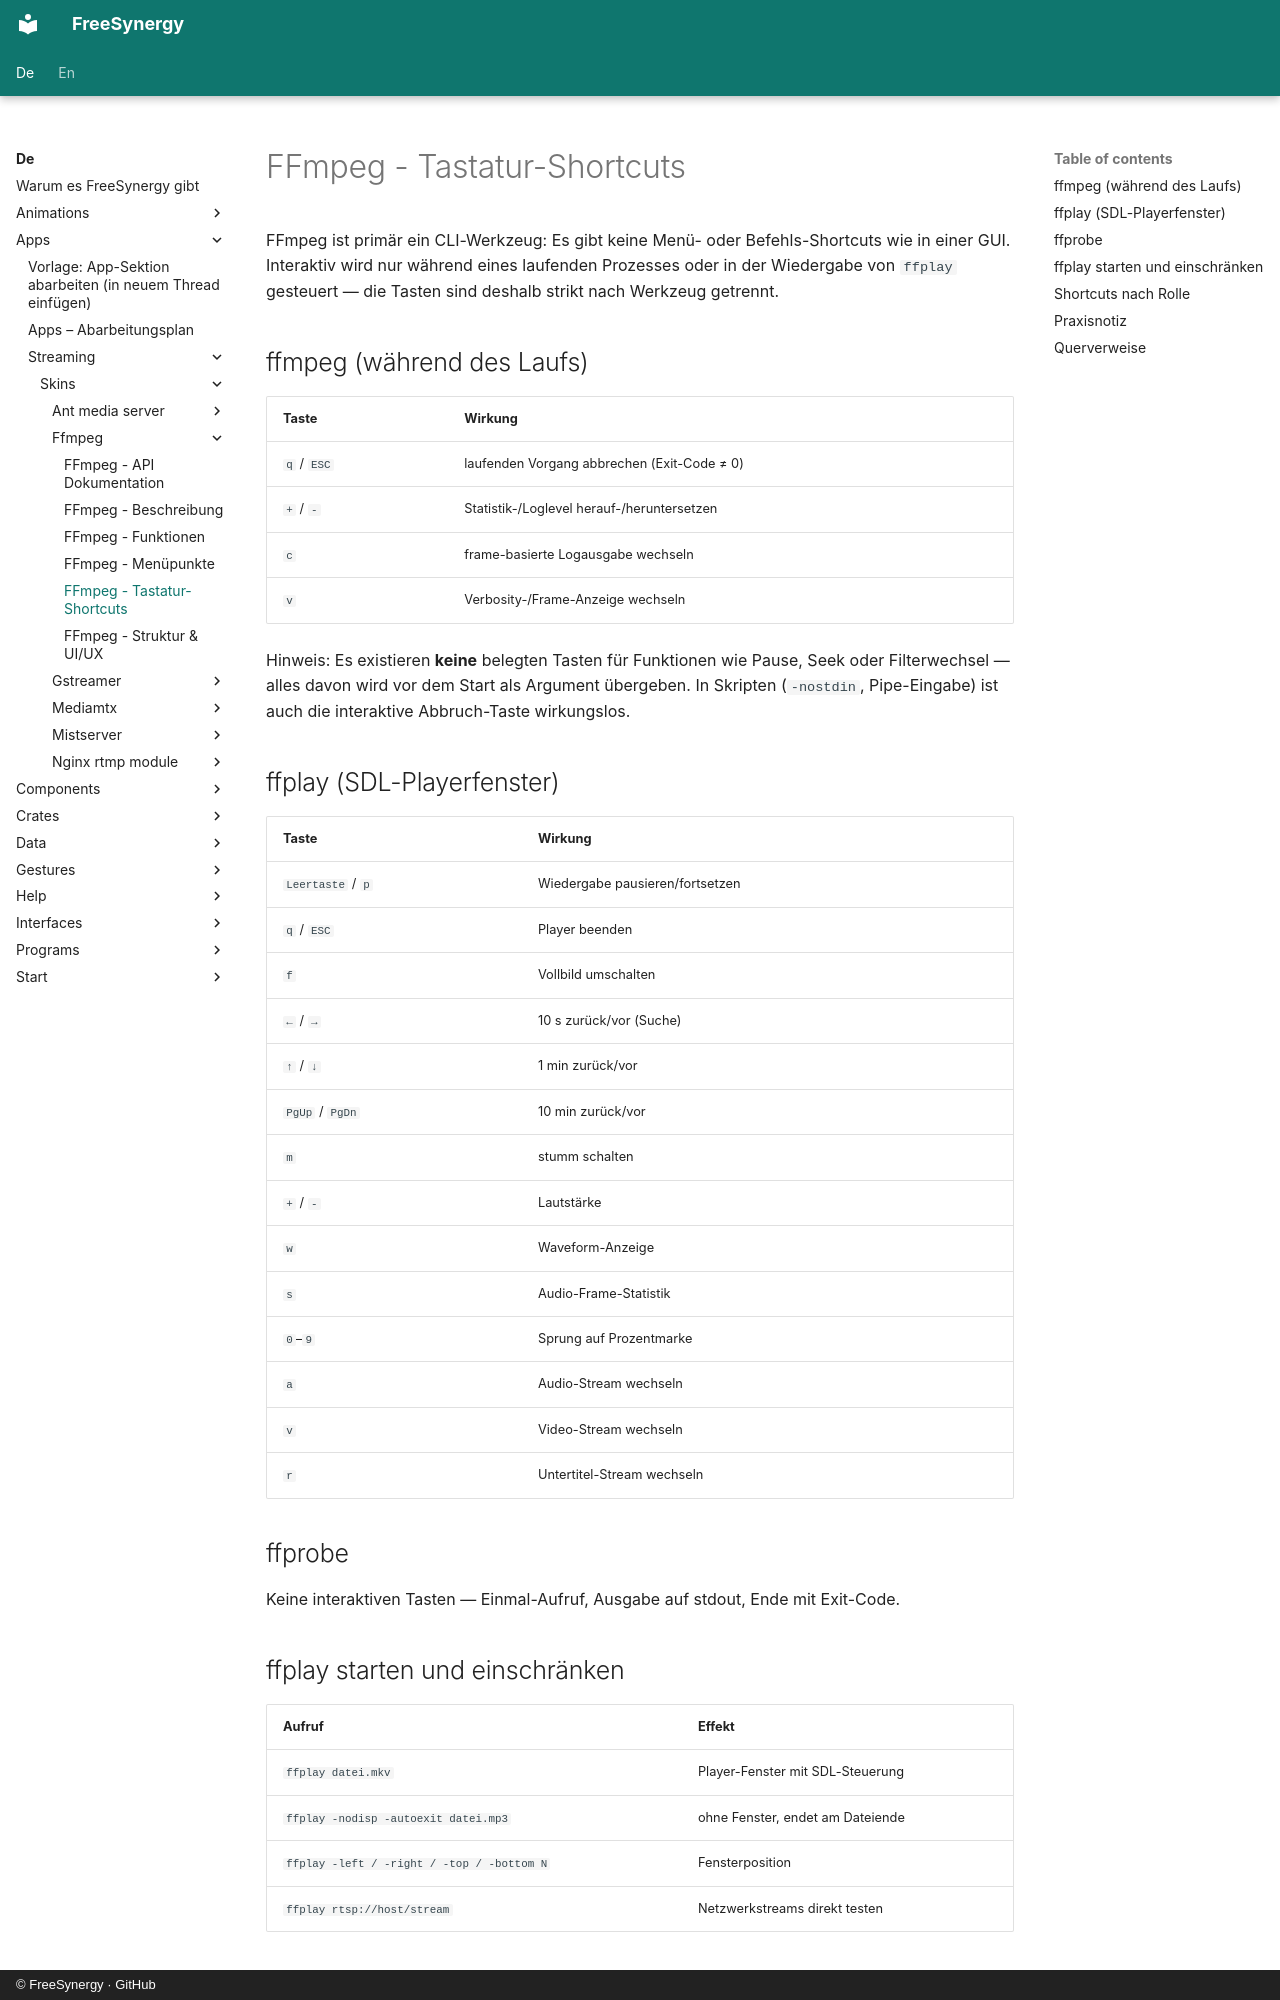

repository: FreeSynergy/fs-documentation · page: de/apps/streaming/skins/ffmpeg/shortcuts/index.html · generator: mkdocs · copyright: © FreeSynergy · GitHub

# FFmpeg - Tastatur-Shortcuts

FFmpeg ist primär ein CLI-Werkzeug: Es gibt keine Menü- oder Befehls-Shortcuts wie in einer GUI. Interaktiv wird nur während eines laufenden Prozesses oder in der Wiedergabe von `ffplay` gesteuert — die Tasten sind deshalb strikt nach Werkzeug getrennt.

## ffmpeg (während des Laufs)

| Taste | Wirkung |
|-------|---------|
| `q` / `ESC` | laufenden Vorgang abbrechen (Exit-Code ≠ 0) |
| `+` / `-` | Statistik-/Loglevel herauf-/heruntersetzen |
| `c` | frame-basierte Logausgabe wechseln |
| `v` | Verbosity-/Frame-Anzeige wechseln |

Hinweis: Es existieren **keine** belegten Tasten für Funktionen wie Pause, Seek oder Filterwechsel — alles davon wird vor dem Start als Argument übergeben. In Skripten (`-nostdin`, Pipe-Eingabe) ist auch die interaktive Abbruch-Taste wirkungslos.

## ffplay (SDL-Playerfenster)

| Taste | Wirkung |
|-------|---------|
| `Leertaste` / `p` | Wiedergabe pausieren/fortsetzen |
| `q` / `ESC` | Player beenden |
| `f` | Vollbild umschalten |
| `←` / `→` | 10 s zurück/vor (Suche) |
| `↑` / `↓` | 1 min zurück/vor |
| `PgUp` / `PgDn` | 10 min zurück/vor |
| `m` | stumm schalten |
| `+` / `-` | Lautstärke |
| `w` | Waveform-Anzeige |
| `s` | Audio-Frame-Statistik |
| `0`–`9` | Sprung auf Prozentmarke |
| `a` | Audio-Stream wechseln |
| `v` | Video-Stream wechseln |
| `r` | Untertitel-Stream wechseln |

## ffprobe

Keine interaktiven Tasten — Einmal-Aufruf, Ausgabe auf stdout, Ende mit Exit-Code.

## ffplay starten und einschränken

| Aufruf | Effekt |
|--------|--------|
| `ffplay datei.mkv` | Player-Fenster mit SDL-Steuerung |
| `ffplay -nodisp -autoexit datei.mp3` | ohne Fenster, endet am Dateiende |
| `ffplay -left / -right / -top / -bottom N` | Fensterposition |
| `ffplay rtsp://host/stream` | Netzwerkstreams direkt testen |
